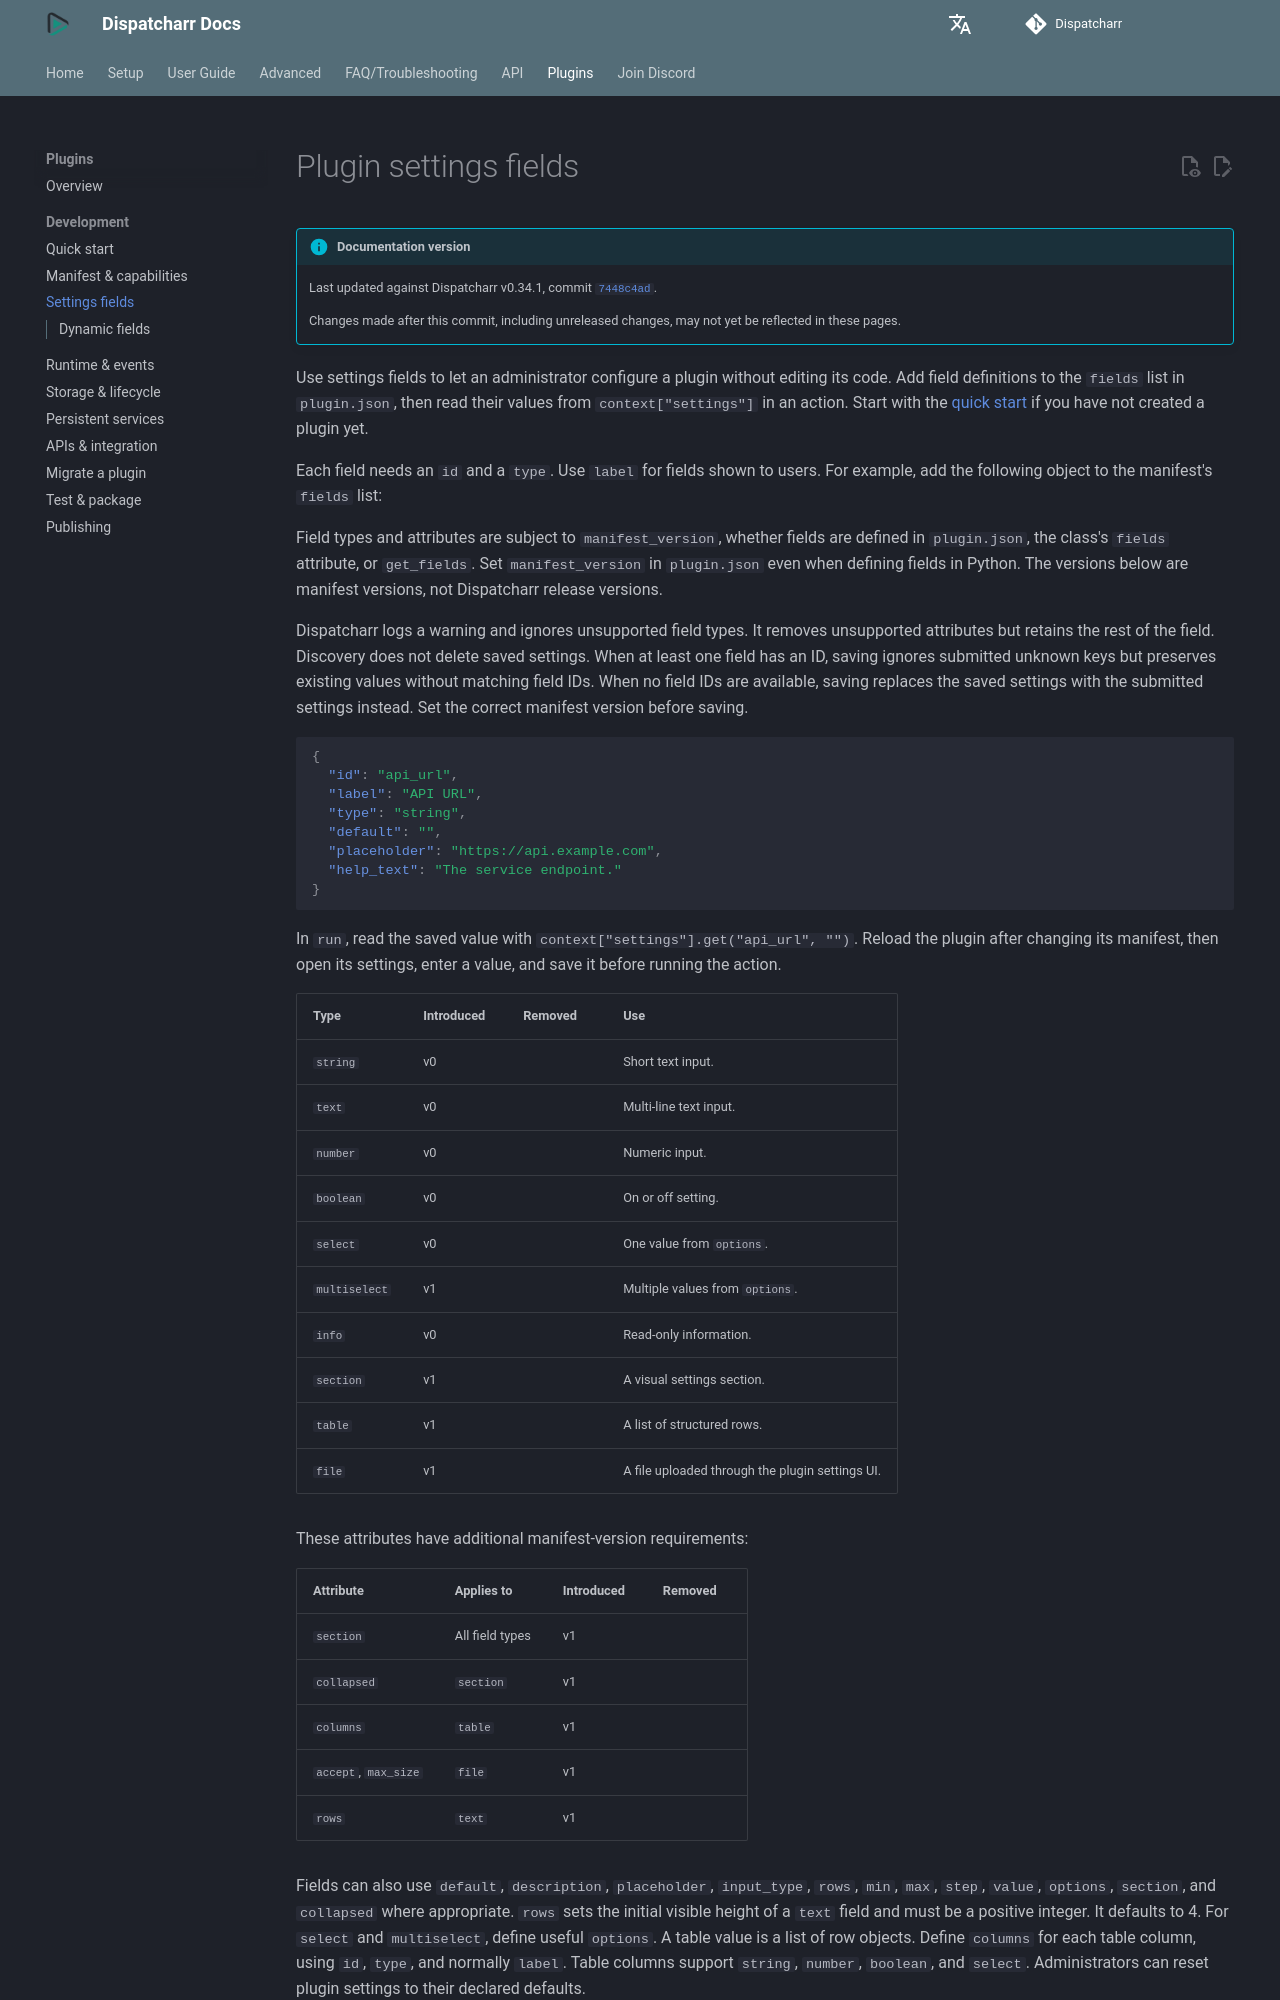

repository: Dispatcharr/Dispatcharr-Docs · page: plugins/development/settings-fields/index.html · generator: mkdocs

# Plugin settings fields

--8<-- "includes/plugin-development-version.md"

Use settings fields to let an administrator configure a plugin without editing its code. Add field definitions to the `fields` list in `plugin.json`, then read their values from `context["settings"]` in an action. Start with the [quick start](quick-start.md) if you have not created a plugin yet.

Each field needs an `id` and a `type`. Use `label` for fields shown to users. For example, add the following object to the manifest's `fields` list:

Field types and attributes are subject to `manifest_version`, whether fields are defined in `plugin.json`, the class's `fields` attribute, or `get_fields`. Set `manifest_version` in `plugin.json` even when defining fields in Python. The versions below are manifest versions, not Dispatcharr release versions.

Dispatcharr logs a warning and ignores unsupported field types. It removes unsupported attributes but retains the rest of the field. Discovery does not delete saved settings. When at least one field has an ID, saving ignores submitted unknown keys but preserves existing values without matching field IDs. When no field IDs are available, saving replaces the saved settings with the submitted settings instead. Set the correct manifest version before saving.

```json
{
  "id": "api_url",
  "label": "API URL",
  "type": "string",
  "default": "",
  "placeholder": "https://api.example.com",
  "help_text": "The service endpoint."
}
```

In `run`, read the saved value with `context["settings"].get("api_url", "")`. Reload the plugin after changing its manifest, then open its settings, enter a value, and save it before running the action.

| Type | Introduced | Removed | Use |
| --- | --- | --- | --- |
| `string` | v0 |  | Short text input. |
| `text` | v0 |  | Multi-line text input. |
| `number` | v0 |  | Numeric input. |
| `boolean` | v0 |  | On or off setting. |
| `select` | v0 |  | One value from `options`. |
| `multiselect` | v1 |  | Multiple values from `options`. |
| `info` | v0 |  | Read-only information. |
| `section` | v1 |  | A visual settings section. |
| `table` | v1 |  | A list of structured rows. |
| `file` | v1 |  | A file uploaded through the plugin settings UI. |

These attributes have additional manifest-version requirements:

| Attribute | Applies to | Introduced | Removed |
| --- | --- | --- | --- |
| `section` | All field types | v1 |  |
| `collapsed` | `section` | v1 |  |
| `columns` | `table` | v1 |  |
| `accept`, `max_size` | `file` | v1 |  |
| `rows` | `text` | v1 |  |

Fields can also use `default`, `description`, `placeholder`, `input_type`, `rows`, `min`, `max`, `step`, `value`, `options`, `section`, and `collapsed` where appropriate. `rows` sets the initial visible height of a `text` field and must be a positive integer. It defaults to 4. For `select` and `multiselect`, define useful `options`. A table value is a list of row objects. Define `columns` for each table column, using `id`, `type`, and normally `label`. Table columns support `string`, `number`, `boolean`, and `select`. Administrators can reset plugin settings to their declared defaults.

Select and multiselect options use objects such as `{"value": "safe", "label": "Safe"}`. A multiselect stores a list of selected values. Table select columns use the same option format. Table row order is preserved; invalid cell values are rejected when settings are saved, while stored keys no longer declared as columns are ignored rather than deleted.

For example, add this field to the manifest's `fields` list to let an administrator choose a mode:

```json
{
  "id": "mode",
  "label": "Mode",
  "type": "select",
  "default": "safe",
  "options": [
    {"value": "safe", "label": "Safe"},
    {"value": "fast", "label": "Fast"}
  ]
}
```
